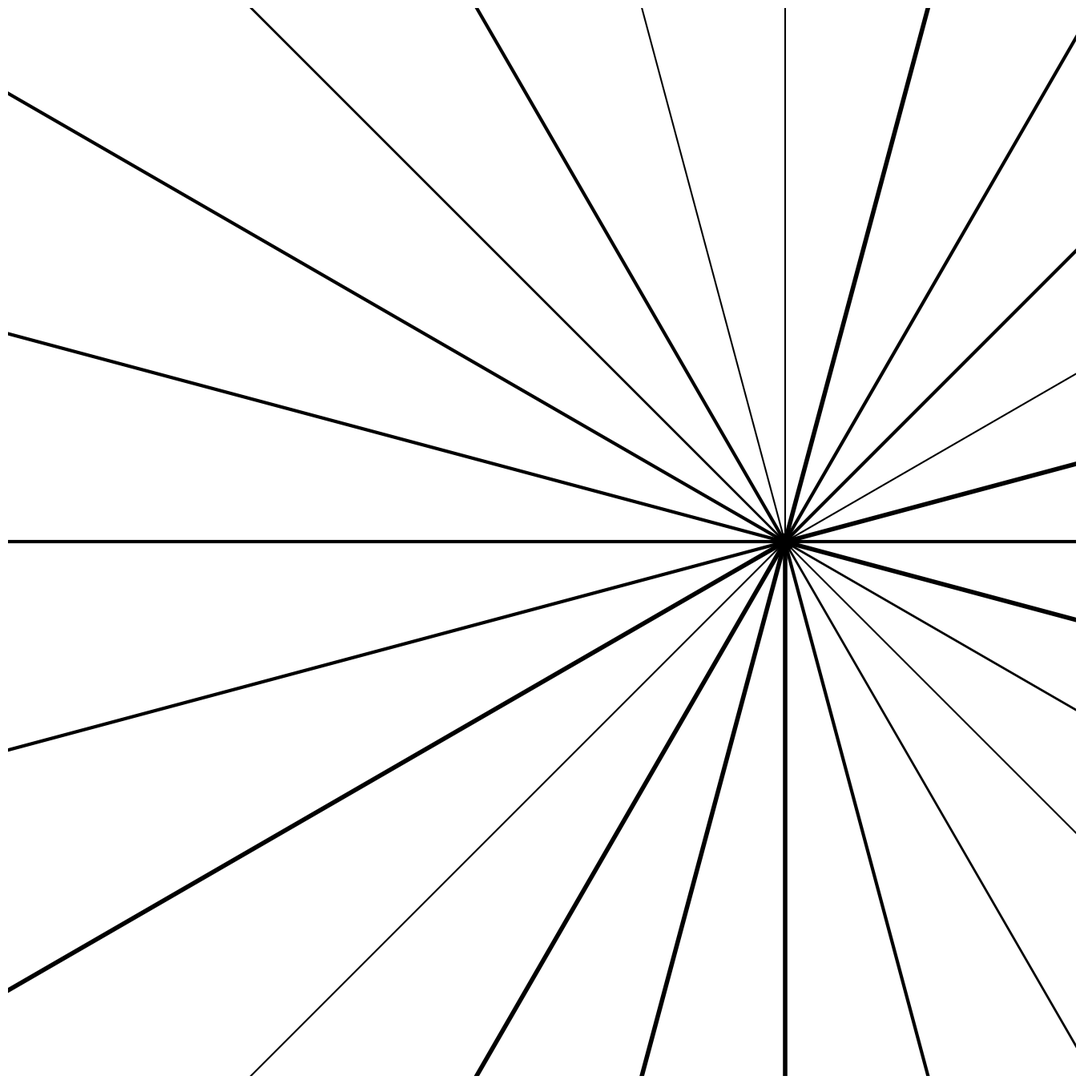

This figure's Python source:
import numpy as np
import matplotlib.pyplot as plt
from pathlib import Path

SIZE = 4000
DPI = 300
SEED = 42

PNG_DIR = Path("output/png")
SVG_DIR = Path("output/svg")
PNG_DIR.mkdir(parents=True, exist_ok=True)
SVG_DIR.mkdir(parents=True, exist_ok=True)

np.random.seed(SEED)


def setup_ax():
    fig, ax = plt.subplots(figsize=(SIZE/DPI, SIZE/DPI), dpi=DPI)
    fig.subplots_adjust(left=0, right=1, top=1, bottom=0)
    ax.set_facecolor("white")
    ax.set_xlim(-5, 105)
    ax.set_ylim(-5, 105)
    ax.set_aspect("equal")
    ax.axis("off")
    return fig, ax


def save(fig, name):
    png_path = PNG_DIR / f"{name}.png"
    svg_path = SVG_DIR / f"{name}.svg"
    fig.savefig(png_path, dpi=DPI, pad_inches=0, facecolor="white")
    fig.savefig(svg_path, format="svg", pad_inches=0, facecolor="white")
    plt.close(fig)
    print(f"Tersimpan: {png_path} | {svg_path}")


def converging_perspective():
    fig, ax = setup_ax()
    focus_x, focus_y = 75, 50
    for i in range(24):
        angle = i * (360 / 24)
        rad = np.radians(angle)
        length = 100
        x1 = focus_x + length * np.cos(rad)
        y1 = focus_y + length * np.sin(rad)
        lw = np.random.choice([1.5, 2.0, 3.0, 4.0])
        ax.plot([focus_x, x1], [focus_y, y1], color="black", linewidth=lw)
    ax.plot(focus_x, focus_y, "o", color="black", markersize=15)
    save(fig, "converging_perspective")


if __name__ == "__main__":
    converging_perspective()
